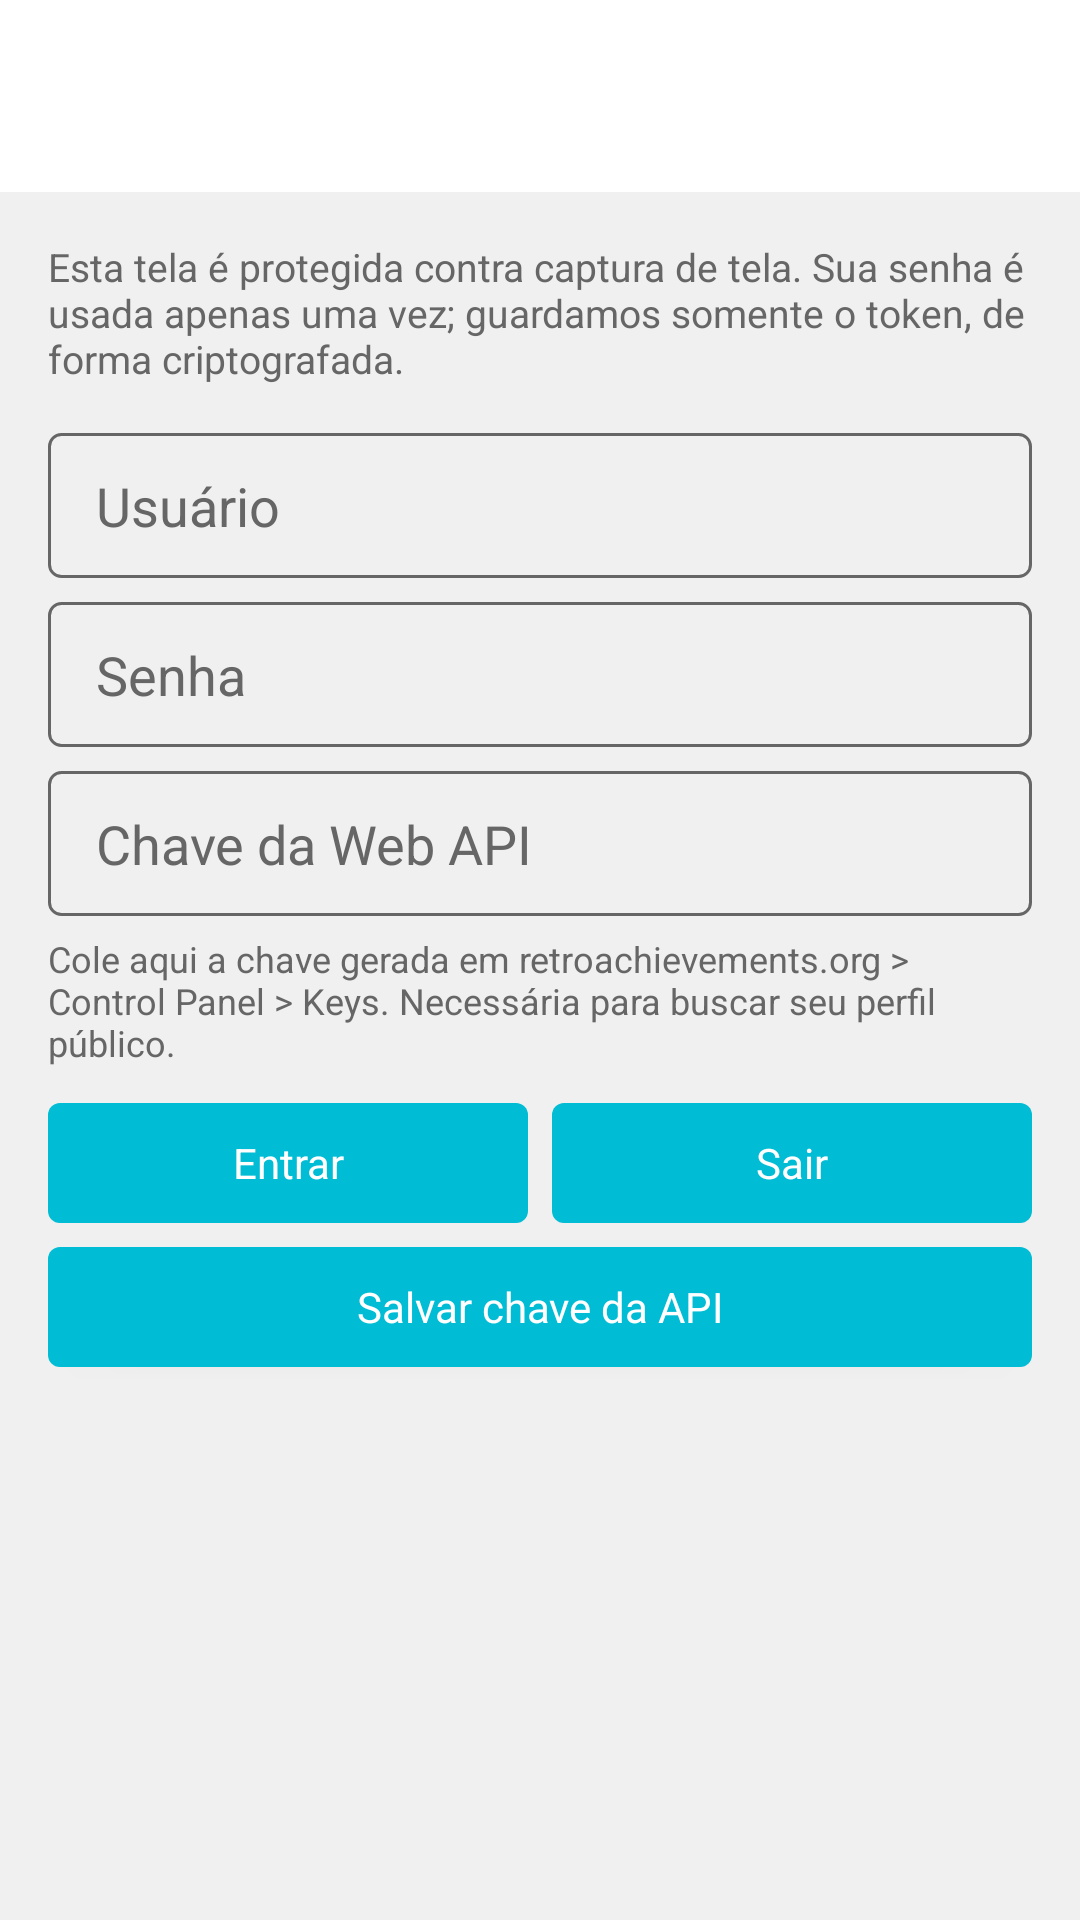

Here is an Android app screen rendered from its layout file. Give the layout XML and the strings, colors and styles it references.
<!-- AndroidManifest.xml: application theme Theme.Zelda64Player -->
<!-- res/layout/activity_ra_credentials.xml -->
<?xml version="1.0" encoding="utf-8"?>
<LinearLayout xmlns:android="http://schemas.android.com/apk/res/android"
    android:layout_width="match_parent"
    android:layout_height="match_parent"
    android:background="@color/switch_bg"
    android:orientation="vertical">

    <androidx.appcompat.widget.Toolbar
        android:id="@+id/ra_credentials_toolbar"
        android:layout_width="match_parent"
        android:layout_height="?attr/actionBarSize"
        android:background="@color/switch_panel"
        android:elevation="4dp" />

    <ScrollView
        android:layout_width="match_parent"
        android:layout_height="match_parent"
        android:fillViewport="true"
        android:padding="16dp">

        <LinearLayout
            android:layout_width="match_parent"
            android:layout_height="wrap_content"
            android:orientation="vertical">

            <TextView
                android:layout_width="match_parent"
                android:layout_height="wrap_content"
                android:text="@string/settings_ra_credentials_desc"
                android:textColor="@color/switch_text_secondary"
                android:textSize="13sp" />

            <TextView
                android:id="@+id/settings_ra_enabled_subtitle"
                android:layout_width="match_parent"
                android:layout_height="wrap_content"
                android:layout_marginTop="8dp"
                android:textColor="@color/switch_text_secondary"
                android:textSize="12sp"
                android:visibility="gone" />

            <EditText
                android:id="@+id/settings_ra_username"
                android:layout_width="match_parent"
                android:layout_height="wrap_content"
                android:layout_marginTop="16dp"
                android:background="@drawable/shape_field"
                android:hint="@string/settings_ra_username_hint"
                android:inputType="text"
                android:paddingStart="@dimen/input_horizontal_padding"
                android:paddingTop="@dimen/input_vertical_padding"
                android:paddingEnd="@dimen/input_horizontal_padding"
                android:paddingBottom="@dimen/input_vertical_padding"
                android:textColor="@color/switch_text_primary"
                android:textColorHint="@color/switch_text_secondary" />

            <EditText
                android:id="@+id/settings_ra_password"
                android:layout_width="match_parent"
                android:layout_height="wrap_content"
                android:layout_marginTop="8dp"
                android:background="@drawable/shape_field"
                android:hint="@string/settings_ra_password_hint"
                android:inputType="textPassword"
                android:paddingStart="@dimen/input_horizontal_padding"
                android:paddingTop="@dimen/input_vertical_padding"
                android:paddingEnd="@dimen/input_horizontal_padding"
                android:paddingBottom="@dimen/input_vertical_padding"
                android:textColor="@color/switch_text_primary"
                android:textColorHint="@color/switch_text_secondary" />

            <EditText
                android:id="@+id/settings_ra_api_key"
                android:layout_width="match_parent"
                android:layout_height="wrap_content"
                android:layout_marginTop="8dp"
                android:background="@drawable/shape_field"
                android:hint="@string/settings_ra_api_key_hint"
                android:inputType="textPassword"
                android:paddingStart="@dimen/input_horizontal_padding"
                android:paddingTop="@dimen/input_vertical_padding"
                android:paddingEnd="@dimen/input_horizontal_padding"
                android:paddingBottom="@dimen/input_vertical_padding"
                android:textColor="@color/switch_text_primary"
                android:textColorHint="@color/switch_text_secondary" />

            <TextView
                android:layout_width="match_parent"
                android:layout_height="wrap_content"
                android:layout_marginTop="6dp"
                android:text="@string/settings_ra_api_key_help"
                android:textColor="@color/switch_text_secondary"
                android:textSize="12sp" />

            <LinearLayout
                android:layout_width="match_parent"
                android:layout_height="wrap_content"
                android:layout_marginTop="12dp"
                android:orientation="horizontal">

                <Button
                    android:id="@+id/settings_ra_login"
                    style="@style/SwitchButton"
                    android:layout_width="0dp"
                    android:layout_height="wrap_content"
                    android:layout_weight="1"
                    android:text="@string/settings_ra_login" />

                <Button
                    android:id="@+id/settings_ra_logout"
                    style="@style/SwitchButton"
                    android:layout_width="0dp"
                    android:layout_height="wrap_content"
                    android:layout_marginStart="8dp"
                    android:layout_weight="1"
                    android:text="@string/settings_ra_logout" />
            </LinearLayout>

            <Button
                android:id="@+id/settings_ra_save_api_key"
                style="@style/SwitchButton"
                android:layout_width="match_parent"
                android:layout_height="wrap_content"
                android:layout_marginTop="8dp"
                android:text="@string/settings_ra_save_api_key" />

            <TextView
                android:id="@+id/settings_ra_status"
                android:layout_width="match_parent"
                android:layout_height="wrap_content"
                android:layout_marginTop="12dp"
                android:textColor="@color/switch_text_secondary"
                android:textSize="13sp" />
        </LinearLayout>
    </ScrollView>
</LinearLayout>
<!-- resources referenced by this layout -->
<resources>
  <color name="switch_bg">#F0F0F0</color>
  <color name="switch_panel">#FFFFFF</color>
  <color name="switch_text_primary">#333333</color>
  <color name="switch_text_secondary">#666666</color>
  <dimen name="input_horizontal_padding">16dp</dimen>
  <dimen name="input_vertical_padding">12dp</dimen>
  <!-- drawable shape_field (drawable) -->
  <?xml version="1.0" encoding="utf-8"?>
  <shape xmlns:android="http://schemas.android.com/apk/res/android"
      android:shape="rectangle">
      <solid android:color="@color/switch_bg" />
      <stroke
          android:width="1dp"
          android:color="@color/switch_text_secondary" />
      <corners android:radius="4dp" />
  </shape>
  <string name="settings_ra_api_key_help">Cole aqui a chave gerada em retroachievements.org &gt; Control Panel &gt; Keys. Necessária para buscar seu perfil público.</string>
  <string name="settings_ra_api_key_hint">Chave da Web API</string>
  <string name="settings_ra_credentials_desc">Esta tela é protegida contra captura de tela. Sua senha é usada apenas uma vez; guardamos somente o token, de forma criptografada.</string>
  <string name="settings_ra_login">Entrar</string>
  <string name="settings_ra_logout">Sair</string>
  <string name="settings_ra_password_hint">Senha</string>
  <string name="settings_ra_save_api_key">Salvar chave da API</string>
  <string name="settings_ra_username_hint">Usuário</string>
  <style name="SwitchButton" parent="android:Widget.Button">
          <item name="android:background">@drawable/bg_switch_button_focus</item>
          <item name="android:backgroundTint">@null</item>
          <item name="android:textColor">@android:color/white</item>
          <item name="android:textAllCaps">false</item>
          <item name="android:minHeight">40dp</item>
          <item name="android:paddingStart">16dp</item>
          <item name="android:paddingEnd">16dp</item>
      </style>
  <!-- drawable bg_switch_button_focus (drawable) -->
  <?xml version="1.0" encoding="utf-8"?>
  <selector xmlns:android="http://schemas.android.com/apk/res/android">
      <item android:state_focused="true" android:state_enabled="true">
          <shape android:shape="rectangle">
              <solid android:color="@android:color/transparent" />
              <stroke
                  android:width="@dimen/switch_focus_border_width"
                  android:color="#00BCD4" />
              <corners android:radius="4dp" />
          </shape>
      </item>
      <item>
          <shape android:shape="rectangle">
              <solid android:color="#00BCD4" />
              <corners android:radius="4dp" />
          </shape>
      </item>
  </selector>
  <color name="color_primary">#00BCD4</color>
  <color name="color_on_primary">#FFFFFF</color>
  <color name="color_secondary">#FFA000</color>
  <color name="color_on_secondary">#FFFFFF</color>
  <color name="color_error">#B3261E</color>
  <color name="color_on_error">#FFFFFF</color>
  <style name="Theme.Zelda64Player.BottomSheet" parent="Theme.Material3.DayNight.NoActionBar">
          <item name="android:windowIsFloating">false</item>
          <item name="android:windowBackground">@android:color/transparent</item>
          <item name="android:windowAnimationStyle">@style/StoreBottomSheetAnimation</item>
          <item name="bottomSheetStyle">@style/Widget.Zelda.BottomSheet</item>
      </style>
  <dimen name="switch_focus_border_width">3dp</dimen>
  <style name="StoreBottomSheetAnimation">
          <item name="android:windowEnterAnimation">@anim/slide_in_up</item>
          <item name="android:windowExitAnimation">@anim/slide_out_down</item>
      </style>
  <style name="Widget.Zelda.BottomSheet" parent="Widget.Material3.BottomSheet">
          <item name="backgroundTint">@android:color/transparent</item>
          <item name="android:background">@android:color/transparent</item>
      </style>
</resources>
